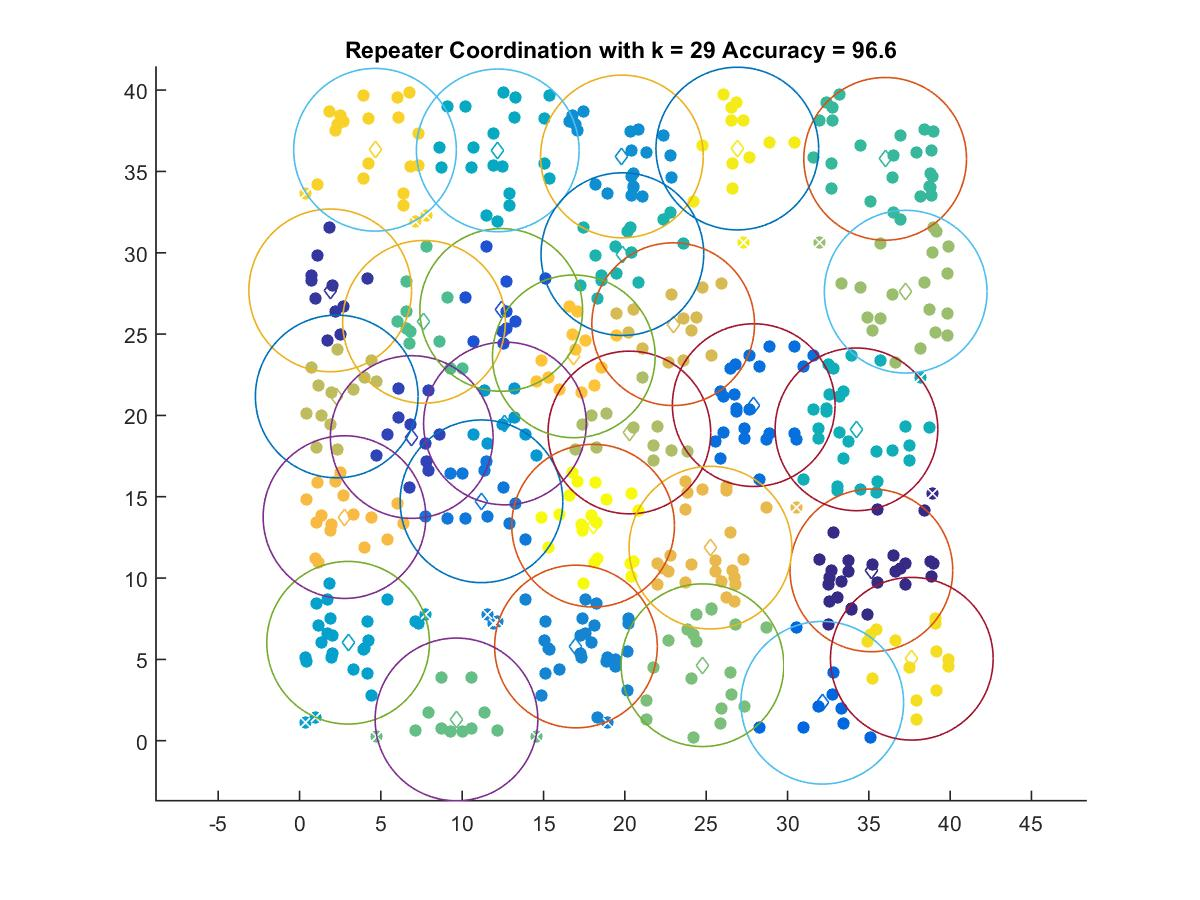

The data file committed next to this chart (first rows):
35.157, 10.473
1.886, 27.69
6.897, 18.67
12.4, 26.48
32.14, 2.336
27.92, 20.63
11.19, 14.72
17, 5.793
19.82, 35.92
12.63, 19.5
2.988, 6.024
12.19, 36.29
34.24, 19.14
19.85, 29.92
36, 35.77
7.652, 25.75
9.649, 1.311
24.77, 4.643
37.27, 27.61
20.28, 18.95
2.287, 21.16
22.97, 25.61
25.26, 11.87
2.764, 13.75
16.86, 23.63
4.641, 36.33
37.64, 5.041
26.91, 36.41
18.05, 13.22
